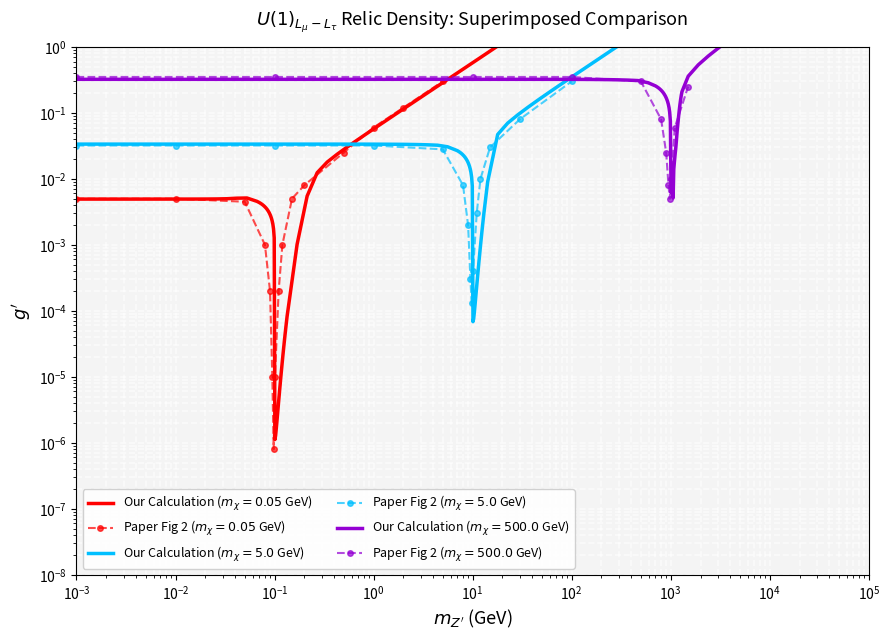

Write the Python code that produced this figure.
import numpy as np
import matplotlib.pyplot as plt
from scipy.optimize import root_scalar

def get_gstar(T):
    if T < 0.001:
        return 3.36
    elif T < 0.1:
        return 10.75
    elif T < 1.0:
        return 61.75
    else:
        return 86.25

def get_bracket(Q2, mchi):
    m_mu = 0.105658
    m_tau = 1.77686
    
    val = 1.0 # 2 neutrinos (nu_mu, nu_tau), each contributes 1/2 to the sum
    
    if Q2 > 4.0 * m_mu**2:
        val += (1.0 + 2.0 * m_mu**2 / Q2) * np.sqrt(1.0 - 4.0 * m_mu**2 / Q2)
        
    if Q2 > 4.0 * m_tau**2:
        val += (1.0 + 2.0 * m_tau**2 / Q2) * np.sqrt(1.0 - 4.0 * m_tau**2 / Q2)
        
    return val

def get_width_factor(mZp, mchi):
    val = get_bracket(mZp**2, mchi)
    
    if mZp > 2.0 * mchi:
        val += (1.0 + 2.0 * mchi**2 / mZp**2) * np.sqrt(1.0 - 4.0 * mchi**2 / mZp**2)
        
    return (mZp / (12.0 * np.pi)) * val

def sigmav_SM_factor(s, mZp, mchi, gamma_factor, gp):
    width = gp**2 * gamma_factor
    denom = (s - mZp**2)**2 + mZp**2 * width**2
    
    sm_bracket = get_bracket(s, mchi)
    initial_factor = 1.0 + 2.0 * mchi**2 / s
    
    sigmav = (s / (6.0 * np.pi * denom)) * initial_factor * sm_bracket
    return sigmav

def sigmav_ZpZp_factor(mchi, mZp):
    if mchi > mZp:
        return (1.0 / (4.0 * np.pi * mchi)) * (mchi**2 - mZp**2)**1.5 / (2.0 * mchi**2 - mZp**2)**2
    return 0.0

def get_nwa_contribution(mchi, mZp, gp, x=20.0):
    if mZp <= 2.0 * mchi:
        return 0.0
    
    gamma_factor = get_width_factor(mZp, mchi)
    Gamma_Zp = gp**2 * gamma_factor
    
    sm_bracket = get_bracket(mZp**2, mchi)
    initial_factor = 1.0 + 2.0 * mchi**2 / mZp**2
    A_val = gp**4 * (mZp**2 / (6.0 * np.pi)) * initial_factor * sm_bracket
    
    v_res_sq = 4.0 * (1.0 - 4.0 * mchi**2 / mZp**2)
    if v_res_sq <= 0:
        return 0.0
    v_res = np.sqrt(v_res_sq)
    
    bw_int = np.pi / (mZp * Gamma_Zp)
    
    dv_ds = 8.0 * mchi**2 / (mZp**4 * v_res)
    fs = (x**1.5 / (2.0 * np.sqrt(np.pi))) * v_res_sq * np.exp(-x * v_res_sq / 4.0) * dv_ds
    
    return A_val * fs * bw_int

def get_thermal_averaged_sigmav(mchi, mZp, gp, x=20.0):
    gamma_factor = get_width_factor(mZp, mchi)
    
    # We will use numerical integration for the off-resonance continuum
    # and add the exact analytical Narrow Width Approximation (NWA) for the pole
    
    v_pts = np.linspace(1e-4, 0.99, 150)
        
    integrand = []
    for v in v_pts:
        s = 4.0 * mchi**2 / (1.0 - 0.25 * v**2)
        sm_fac = sigmav_SM_factor(s, mZp, mchi, gamma_factor, gp)
        prob = (x**1.5 / (2.0 * np.sqrt(np.pi))) * v**2 * np.exp(-x * v**2 / 4.0)
        integrand.append(sm_fac * prob)
        
    sum_sm = np.trapezoid(integrand, v_pts)

    nwa = get_nwa_contribution(mchi, mZp, gp, x)
    zp_fac = sigmav_ZpZp_factor(mchi, mZp)
    
    # Note: sum_sm inherently misses the incredibly narrow peak unless v_pts happens to hit it,
    # so adding NWA is physically correct and very accurate.
    total_sigmav = gp**4 * (sum_sm + zp_fac) + nwa
    return total_sigmav

def get_relic_density(mchi, mZp, gp):
    x_f = 20.0
    T_f = mchi / x_f
    gstar = get_gstar(T_f)
    
    sigmav = get_thermal_averaged_sigmav(mchi, mZp, gp, x_f)
    M_Pl = 1.22e19
    omega = 2.14e9 * x_f / (M_Pl * np.sqrt(gstar) * sigmav)
    return omega


def objective_function(log_gp, mchi, mZp):
    gp = 10**log_gp
    omega = get_relic_density(mchi, mZp, gp)
    return np.log10(omega) - np.log10(0.12)

def find_gp_for_relic(mchi, mZp):
    try:
        f_min = objective_function(-8.0, mchi, mZp)
        f_max = objective_function(0.3, mchi, mZp)
        
        if f_min * f_max > 0:
            if f_max > 0:
                return None
            else:
                return 1e-8
                
        sol = root_scalar(
            objective_function, 
            args=(mchi, mZp), 
            bracket=[-8.0, 0.3], 
            method='brentq', 
            xtol=1e-4
        )
        return 10**sol.root
    except Exception as e:
        return None

def main():
    mchi_targets = [0.05, 5.0, 500.0]
    colors = {0.05: 'red', 5.0: 'deepskyblue', 500.0: 'darkviolet'}
    
    # Reference digitized data points from Figure 2 of arXiv:2501.08622
    ref_data = {
        0.05: np.array([
            [0.001, 5e-3], [0.01, 5e-3], [0.05, 4.5e-3], [0.08, 1e-3], [0.09, 2e-4], 
            [0.095, 1e-5], [0.098, 8e-7], [0.101, 1e-5], [0.11, 2e-4], [0.12, 1e-3], 
            [0.15, 5e-3], [0.2, 8e-3], [0.5, 2.5e-2], [1.0, 6e-2], [2.0, 1.2e-1], [5.0, 3e-1]
        ]),
        5.0: np.array([
            [0.001, 3.2e-2], [0.01, 3.2e-2], [0.1, 3.2e-2], [1.0, 3.2e-2], [5.0, 2.8e-2], 
            [8.0, 8e-3], [9.0, 2e-3], [9.5, 3e-4], [9.8, 1.3e-4], [10.1, 4e-4], 
            [11.0, 3e-3], [12.0, 1e-2], [15.0, 3e-2], [30.0, 8e-2], [100.0, 3e-1]
        ]),
        500.0: np.array([
            [0.001, 3.5e-1], [0.1, 3.5e-1], [10.0, 3.5e-1], [100.0, 3.5e-1], [500.0, 3.0e-1], 
            [800.0, 8e-2], [900.0, 2.5e-2], [950.0, 8e-3], [980.0, 5.0e-3], [1010.0, 1e-2], 
            [1100.0, 6e-2], [1500.0, 2.5e-1]
        ])
    }

    plt.figure(figsize=(9, 6.5))
    ax = plt.gca()
    ax.set_facecolor('#f4f4f4')
    
    for mchi in mchi_targets:
        print(f"Scanning for mchi = {mchi} GeV...")
        mZp_min, mZp_max = 0.001, 100000.0
        
        mZp_grid = np.logspace(np.log10(mZp_min), np.log10(mZp_max), 80)
        res_center = 2.0 * mchi
        res_points = np.logspace(np.log10(res_center * 0.7), np.log10(res_center * 1.3), 40)
        mZp_grid = np.unique(np.sort(np.concatenate([mZp_grid, res_points])))
        
        results = []
        for mZp in mZp_grid:
            gp = find_gp_for_relic(mchi, mZp)
            if gp is not None:
                results.append((mZp, gp))
                
        results = np.array(results)
        
        # Plot our analytical result
        plt.plot(results[:, 0], results[:, 1], label=f"Our Calculation ($m_\\chi = {mchi}$ GeV)", color=colors[mchi], lw=2.5)
        
        # Plot paper results as dashed lines with markers
        ref = ref_data[mchi]
        plt.plot(ref[:, 0], ref[:, 1], color=colors[mchi], ls="--", marker="o", markersize=4, alpha=0.7, label=f"Paper Fig 2 ($m_\\chi = {mchi}$ GeV)")

    plt.xscale('log')
    plt.yscale('log')
    plt.xlim(0.001, 100000.0)
    plt.ylim(1e-8, 1.0)
    plt.xlabel(r"$m_{Z'}$ (GeV)", fontsize=13)
    plt.ylabel(r"$g'$", fontsize=13)
    plt.title(r"$U(1)_{L_\mu - L_\tau}$ Relic Density: Superimposed Comparison", fontsize=13, pad=15)
    plt.grid(True, which="both", ls="--", alpha=0.6, color="white", lw=1.2)
    plt.legend(loc="lower left", fontsize=9, framealpha=0.9, ncol=2)
    
    plt.tight_layout()
    plt.savefig("relic_density_scan_superimposed.png", dpi=300)
    print("Generated relic_density_scan_superimposed.png successfully.")

if __name__ == '__main__':
    main()
